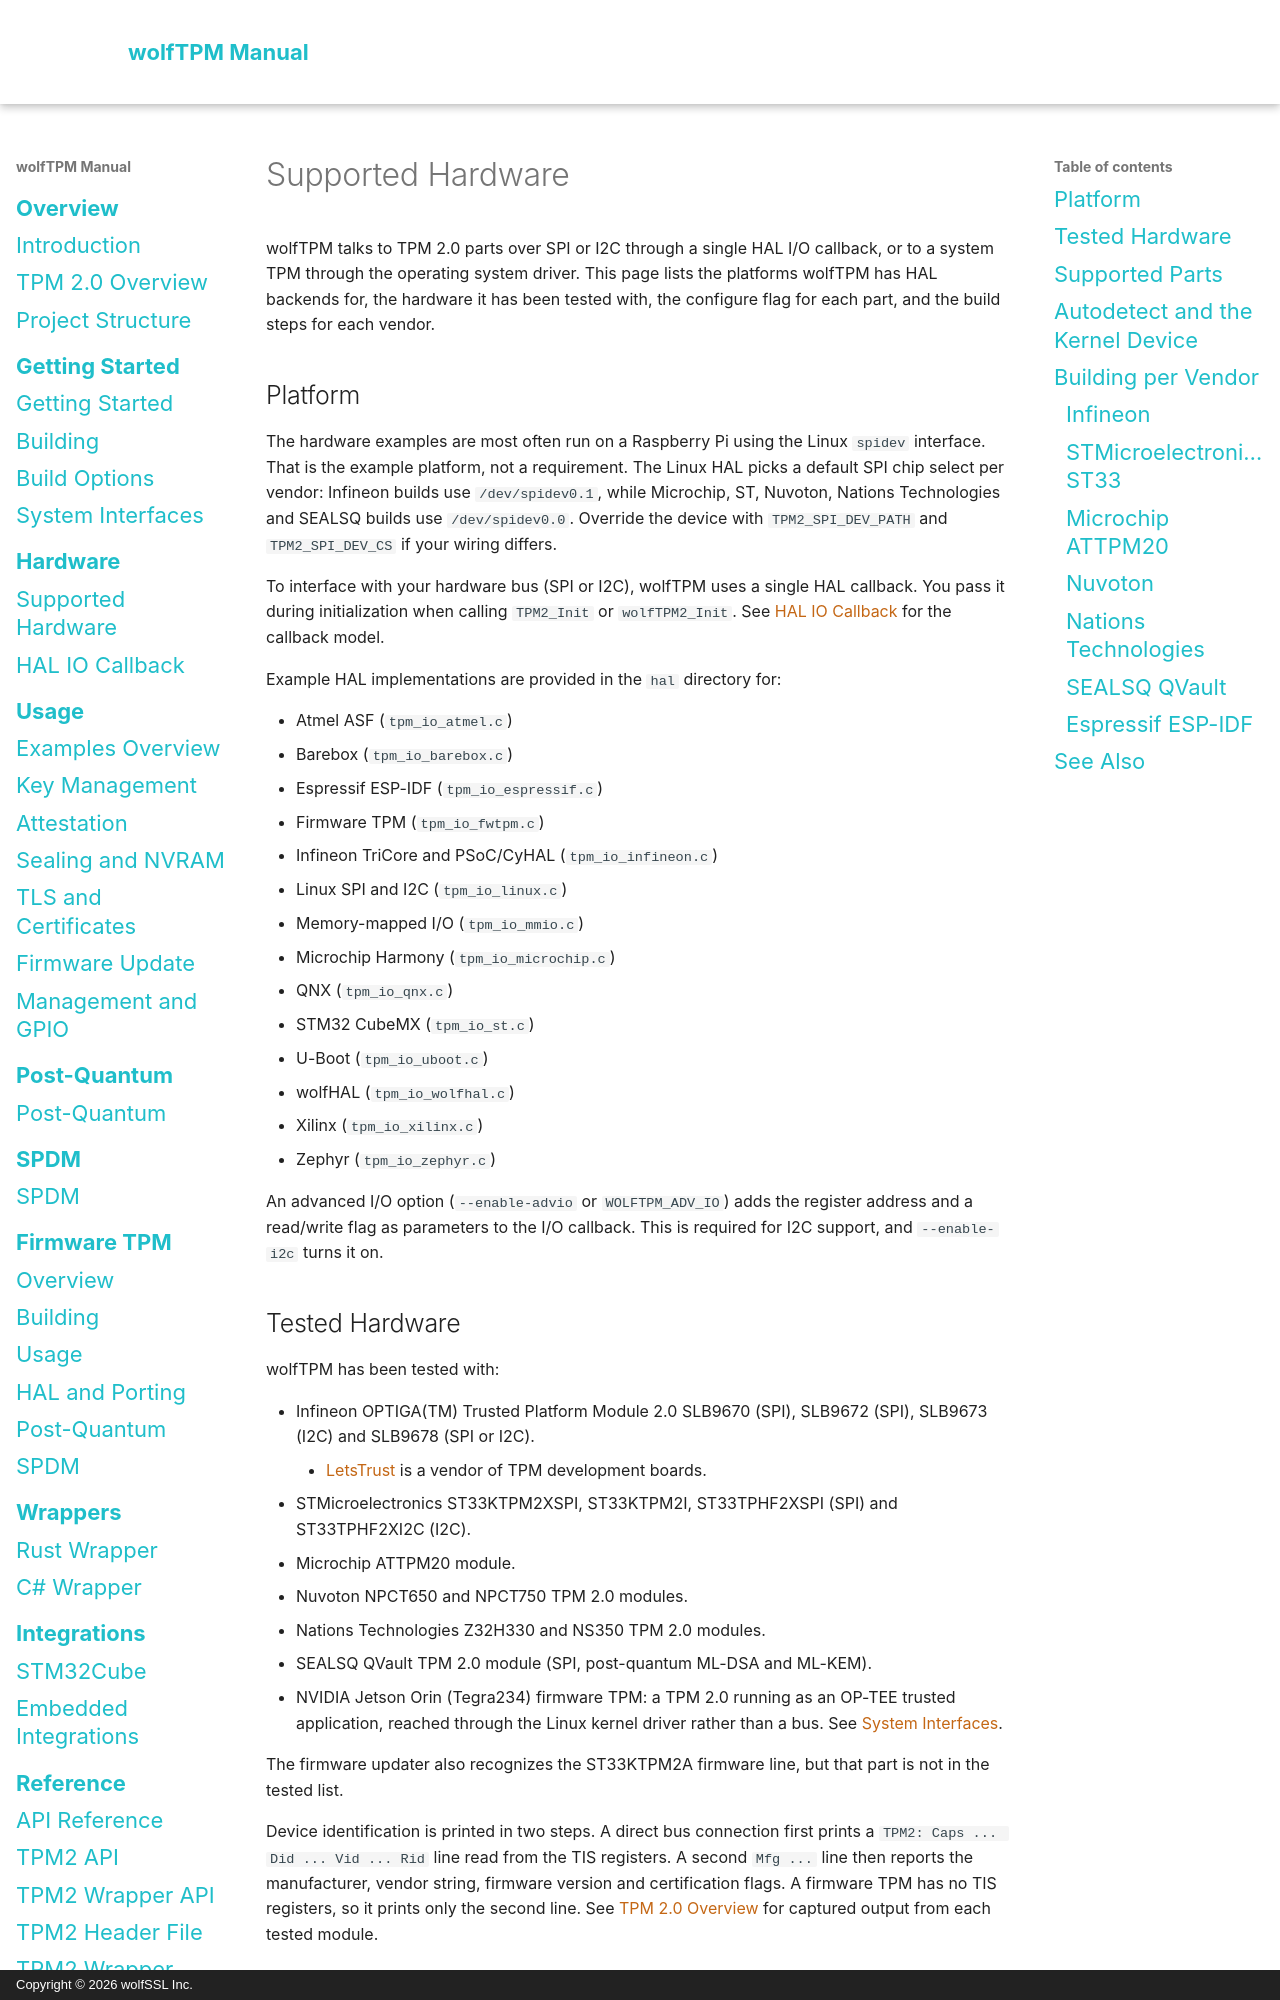

repository: wolfSSL/wolfTPM · page: supported-hardware.html · generator: mkdocs · copyright: Copyright © 2026 wolfSSL Inc.

# Supported Hardware

wolfTPM talks to TPM 2.0 parts over SPI or I2C through a single HAL I/O callback, or to a system TPM through the operating system driver. This page lists the platforms wolfTPM has HAL backends for, the hardware it has been tested with, the configure flag for each part, and the build steps for each vendor.

## Platform

The hardware examples are most often run on a Raspberry Pi using the Linux `spidev` interface. That is the example platform, not a requirement. The Linux HAL picks a default SPI chip select per vendor: Infineon builds use `/dev/spidev0.1`, while Microchip, ST, Nuvoton, Nations Technologies and SEALSQ builds use `/dev/spidev0.0`. Override the device with `TPM2_SPI_DEV_PATH` and `TPM2_SPI_DEV_CS` if your wiring differs.

To interface with your hardware bus (SPI or I2C), wolfTPM uses a single HAL callback. You pass it during initialization when calling `TPM2_Init` or `wolfTPM2_Init`. See [HAL IO Callback](hal-io-callback.md) for the callback model.

Example HAL implementations are provided in the `hal` directory for:

* Atmel ASF (`tpm_io_atmel.c`)
* Barebox (`tpm_io_barebox.c`)
* Espressif ESP-IDF (`tpm_io_espressif.c`)
* Firmware TPM (`tpm_io_fwtpm.c`)
* Infineon TriCore and PSoC/CyHAL (`tpm_io_infineon.c`)
* Linux SPI and I2C (`tpm_io_linux.c`)
* Memory-mapped I/O (`tpm_io_mmio.c`)
* Microchip Harmony (`tpm_io_microchip.c`)
* QNX (`tpm_io_qnx.c`)
* STM32 CubeMX (`tpm_io_st.c`)
* U-Boot (`tpm_io_uboot.c`)
* wolfHAL (`tpm_io_wolfhal.c`)
* Xilinx (`tpm_io_xilinx.c`)
* Zephyr (`tpm_io_zephyr.c`)

An advanced I/O option (`--enable-advio` or `WOLFTPM_ADV_IO`) adds the register address and a read/write flag as parameters to the I/O callback. This is required for I2C support, and `--enable-i2c` turns it on.
